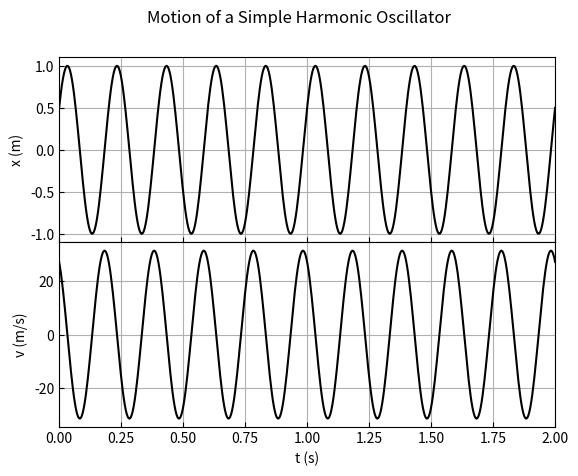

This figure's Python source:
# ukannualwages18.py
# This program uses Matplotlib Axes class method barh to make a
# horizontal bar chart for the average annual wages of the ten best
# paid jobs in UK in 2018

import matplotlib.pyplot as plt
import numpy as np

# Generate the data for the subplots
t = np.linspace(0, 2, 500)
A, omega, phi = 1, 10 * np.pi, np.pi/6
x = A * np.sin(omega * t + phi)
v = A * omega * np.cos(omega * t + phi)
ylab = ["x (m)", "v (m/s)"]
# Plot the subplots on the same graph with zero vertical space
# between them
fig, axes = plt.subplots(nrows=2, ncols=1)
fig.subplots_adjust(hspace=0)
for i in range(2):
    if i == 0:
        axes[i].plot(t, x, "k")
        axes[i].set_xticklabels("")
    else:
        axes[i].plot(t, v, "k")
        axes[i].set_xlabel("t (s)")
    axes[i].set_ylabel(ylab[i])
    axes[i].set_xlim(0, 2)
    axes[i].set_xticks(np.linspace(0, 2, 9))
    axes[i].tick_params(direction="in")
    axes[i].grid()
plt.suptitle("Motion of a Simple Harmonic Oscillator")
plt.show()
